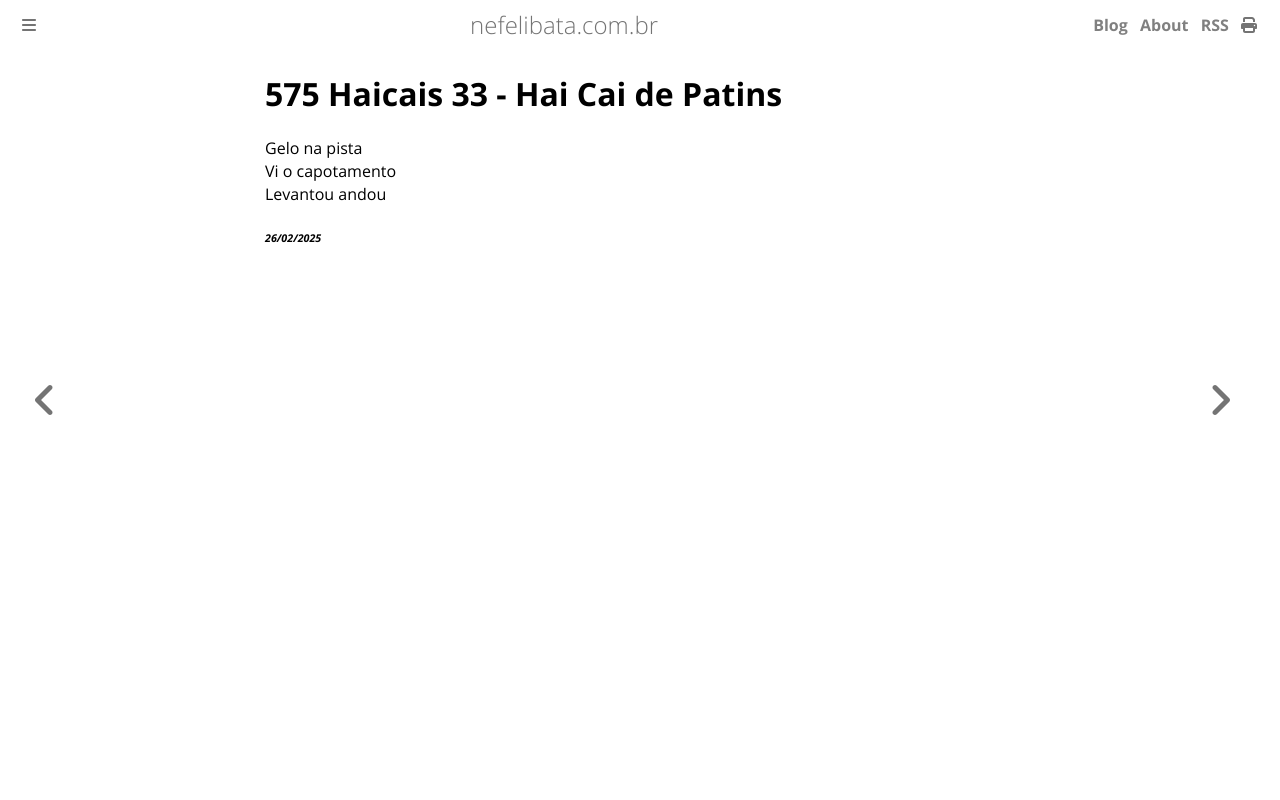

repository: ameopoema/nefelibata · page: 2025-02-26-Hai_Cai_de_Patins.html · generator: mdbook

# 575 Haicais 33 - Hai Cai de Patins  
Gelo na pista  
Vi o capotamento  
Levantou andou  


###### *26/02/2025*  
&nbsp;<br>
&nbsp;<br>
&nbsp;<br>
&nbsp;<br>
&nbsp;<br>
